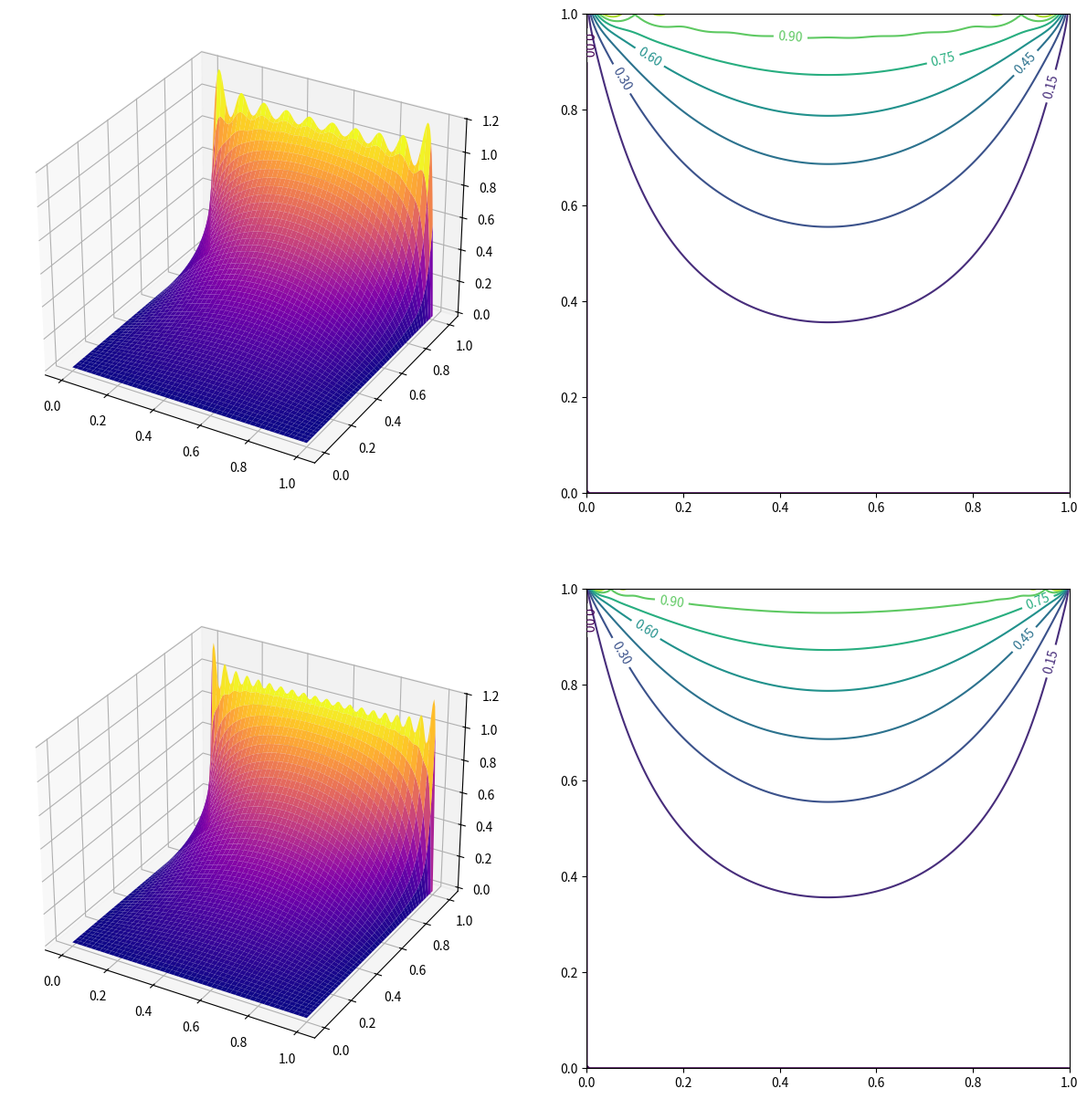

Write Python code to recreate this figure.
# Imports
import numpy as np
import matplotlib.pyplot as plt
from mpl_toolkits import mplot3d
from matplotlib import cm
from matplotlib import gridspec

def laplace_solution(x,y,nTerms,Lx,Ly,phi0):
    '''Function for the analytical solution to Laplace equation'''
    Nx=len(x)
    Ny=len(y)
    phi=np.zeros((Nx,Ny))
    
    for n in range(1,2*nTerms,2):
        phi+=(phi0*4./(n*np.pi)) * (np.sin(n*np.pi*x/Lx)) * np.sinh(n*np.pi*y/Lx) / np.sinh(n*np.pi*Ly/Lx)
        
    return phi
        

Lx = 1.
Ly = 1.
x=np.linspace(0,Lx,200)
y=np.linspace(0,Ly,200)
nTerms = 10
phi0=1.

xx,yy=np.meshgrid(x,y)

phi=laplace_solution(xx,yy,nTerms,Lx,Ly,phi0)

nTerms =20
phi_20=laplace_solution(xx,yy,nTerms,Lx,Ly,phi0)

# Plots
fig = plt.figure(figsize=(15,15))
ax0 = fig.add_subplot(2, 2, 1, projection='3d')
ax1 = fig.add_subplot(2, 2, 2,)
ax2 = fig.add_subplot(2, 2, 3, projection='3d')
ax3 = fig.add_subplot(2, 2, 4,)

# 3D plots:
mycmap=cm.plasma
ax0.plot_surface(xx,yy,phi,cmap=mycmap)
ax2.plot_surface(xx,yy,phi_20,cmap=mycmap)

# Contour plots
CS=ax1.contour(xx,yy,phi)
ax1.clabel(CS)
CS_20=ax3.contour(xx,yy,phi_20)
ax3.clabel(CS_20)

plt.savefig('laplace_analytic.pdf',bbox_inches='tight')
plt.show()
